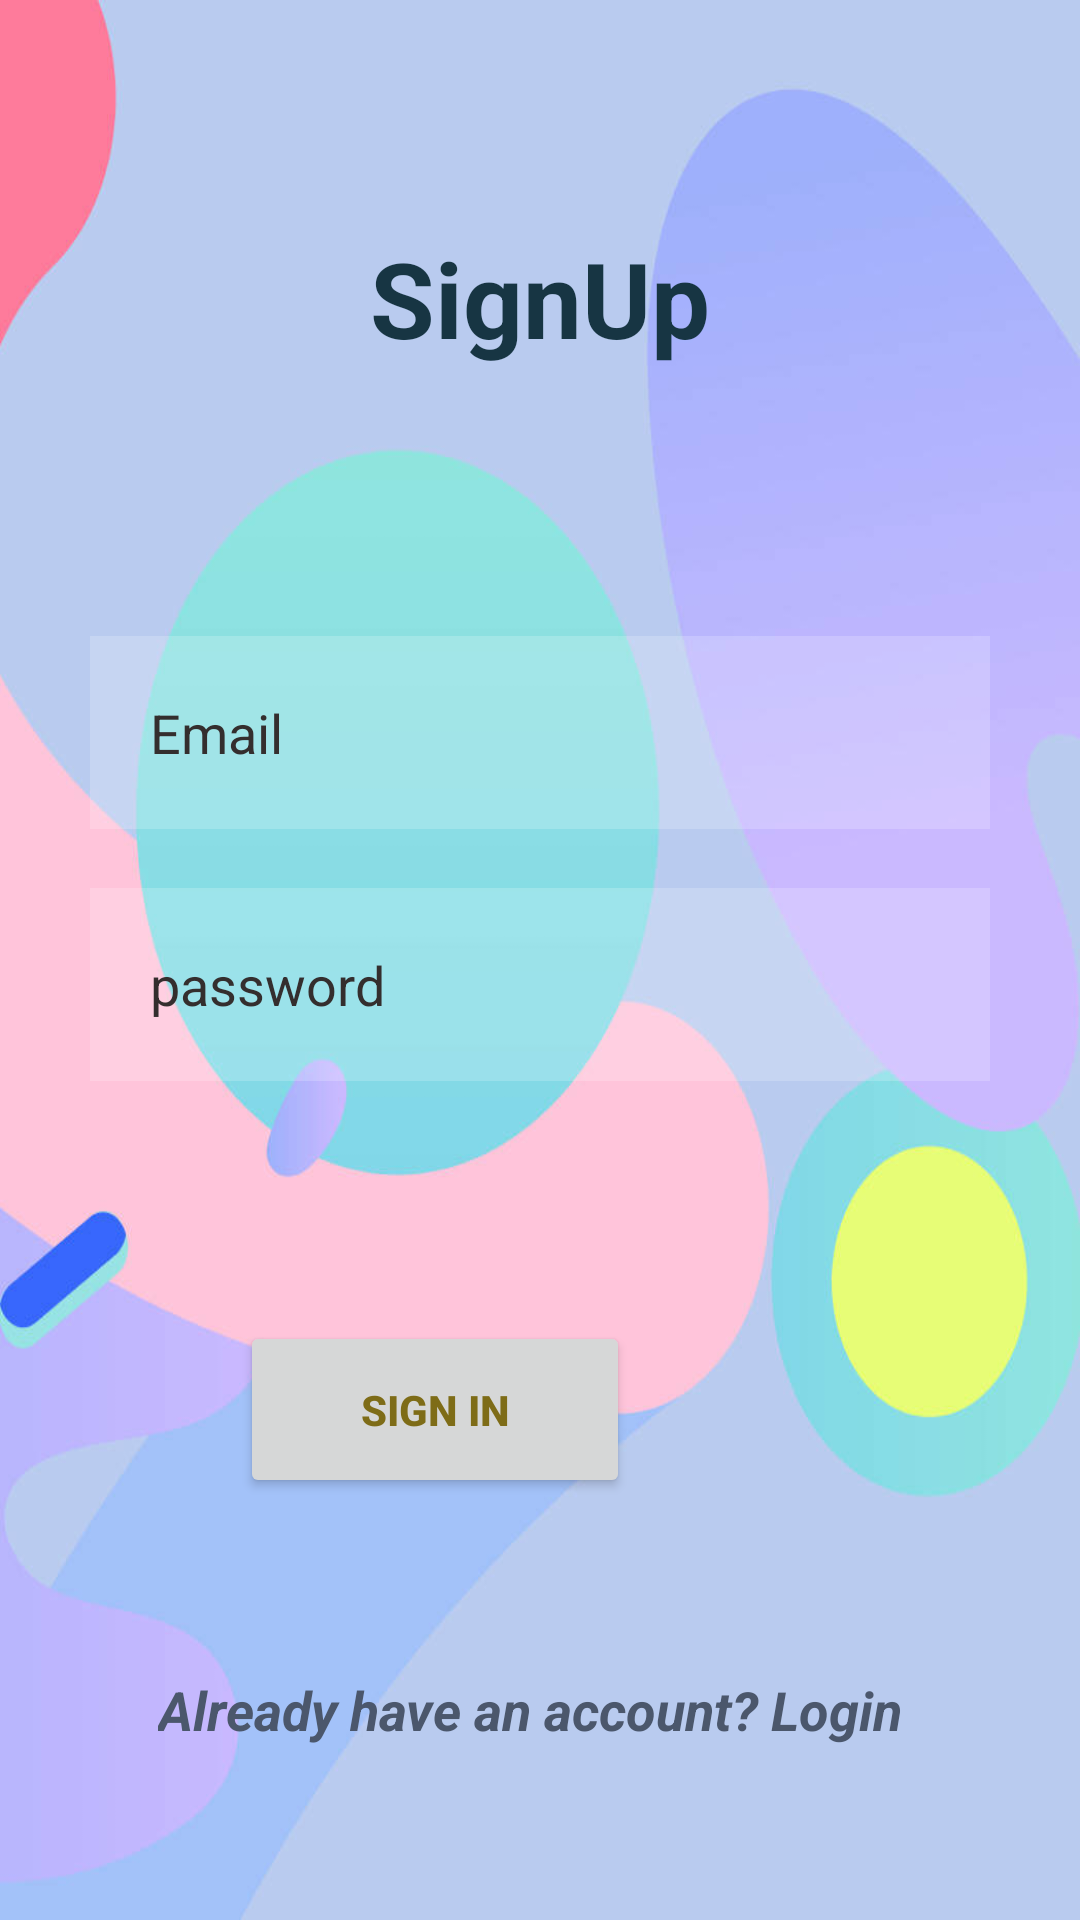

The Android layout XML behind this screen, and the referenced resources:
<!-- AndroidManifest.xml: application theme Theme.BlockTrack -->
<!-- res/layout/activity_register.xml -->
<?xml version="1.0" encoding="utf-8"?>
<androidx.constraintlayout.widget.ConstraintLayout xmlns:android="http://schemas.android.com/apk/res/android"
    xmlns:app="http://schemas.android.com/apk/res-auto"
    xmlns:tools="http://schemas.android.com/tools"
    android:id="@+id/main"
    android:layout_width="match_parent"
    android:layout_height="match_parent"
    android:background="@drawable/backgroundbright"
    tools:context=".Register">
    <TextView
        android:id="@+id/signin"
        android:layout_width="0dp"
        android:layout_height="wrap_content"
        android:layout_marginTop="76dp"
        android:gravity="center"
        android:text="SignUp"
        android:textColor="#173543"
        android:textSize="35dp"
        android:textStyle="bold"
        app:layout_constraintEnd_toEndOf="parent"
        app:layout_constraintHorizontal_bias="0.0"
        app:layout_constraintStart_toStartOf="parent"
        app:layout_constraintTop_toTopOf="parent"
        tools:ignore="MissingConstraints" />

    <EditText
        android:id="@+id/email1"
        android:layout_width="match_parent"
        android:layout_height="wrap_content"
        android:layout_below="@+id/signin"
        android:layout_marginHorizontal="30dp"

        android:layout_marginTop="192dp"
        android:background="#30ffffff"
        android:drawableLeft="@drawable/baseline_email_24_black"
        android:drawablePadding="20dp"
        android:ems="10"
        android:hint="@string/email"
        android:inputType="text"
        android:padding="20dp"
        android:textColor="@color/black"
        android:textColorHint="#342E2E"
        app:layout_constraintBottom_toTopOf="@+id/password1"
        app:layout_constraintEnd_toEndOf="parent"
        app:layout_constraintTop_toTopOf="parent" />

    <EditText
        android:id="@+id/password1"
        android:layout_width="match_parent"
        android:layout_height="wrap_content"
        android:layout_marginHorizontal="30dp"

        android:layout_marginTop="296dp"
        android:background="#30ffffff"

        android:drawableStart="@drawable/baseline_key_24"
        android:drawablePadding="20dp"
        android:hint="@string/password"
        android:inputType="textPassword"
        android:padding="20dp"
        android:textColor="@color/black"
        android:textColorHint="#342E2E"
        app:layout_constraintStart_toStartOf="parent"
        app:layout_constraintTop_toTopOf="parent" />

    <ProgressBar
        android:id="@+id/progressBar"
        android:layout_width="wrap_content"
        android:layout_height="wrap_content"
        android:layout_marginBottom="16dp"
        android:visibility="gone"
        app:layout_constraintBottom_toTopOf="@+id/SignUpButton"
        app:layout_constraintEnd_toEndOf="parent"
        app:layout_constraintStart_toStartOf="parent"
        app:layout_constraintTop_toBottomOf="@+id/password1" />

    <Button
        android:id="@+id/SignUpButton"
        android:layout_width="130dp"
        android:layout_height="59dp"
        android:layout_marginTop="80dp"
        android:layout_marginEnd="120dp"
        android:shadowColor="#1FBA19"
        android:text="@string/signin"
        android:textAlignment="center"
        android:textColor="#7E6C17"
        android:textColorLink="#0C0C0C"
        android:textStyle="bold"
        app:layout_constraintEnd_toEndOf="@+id/password1"
        app:layout_constraintTop_toBottomOf="@+id/password1"
        app:rippleColor="#2AD532" />

    <TextView
        android:id="@+id/loginnow"
        android:layout_width="wrap_content"
        android:layout_height="wrap_content"
        android:layout_centerHorizontal="true"
        android:layout_margin="20dp"
        android:layout_marginBottom="400dp"
        android:text="@string/already_have_an_account_login"
        android:textColor="#4B576C"
        android:textSize="18sp"
        android:textStyle="bold|italic"
        app:layout_constraintBottom_toBottomOf="parent"
        app:layout_constraintEnd_toEndOf="parent"
        app:layout_constraintHorizontal_bias="0.454"
        app:layout_constraintStart_toStartOf="parent"
        app:layout_constraintTop_toBottomOf="@+id/SignUpButton" />
</androidx.constraintlayout.widget.ConstraintLayout>
<!-- resources referenced by this layout -->
<resources>
  <color name="black">#FF000000</color>
  <!-- drawable backgroundbright: jpg bitmap (drawable, 34658 bytes) -->
  <string name="already_have_an_account_login">Already have an account? Login</string>
  <string name="email">Email</string>
  <string name="password">password</string>
  <string name="signin">Sign In</string>
  <style name="Theme.BlockTrack" parent="Base.Theme.BlockTrack" />
  <style name="Base.Theme.BlockTrack" parent="Theme.Material3.DayNight.NoActionBar">
          
          
      </style>
</resources>
